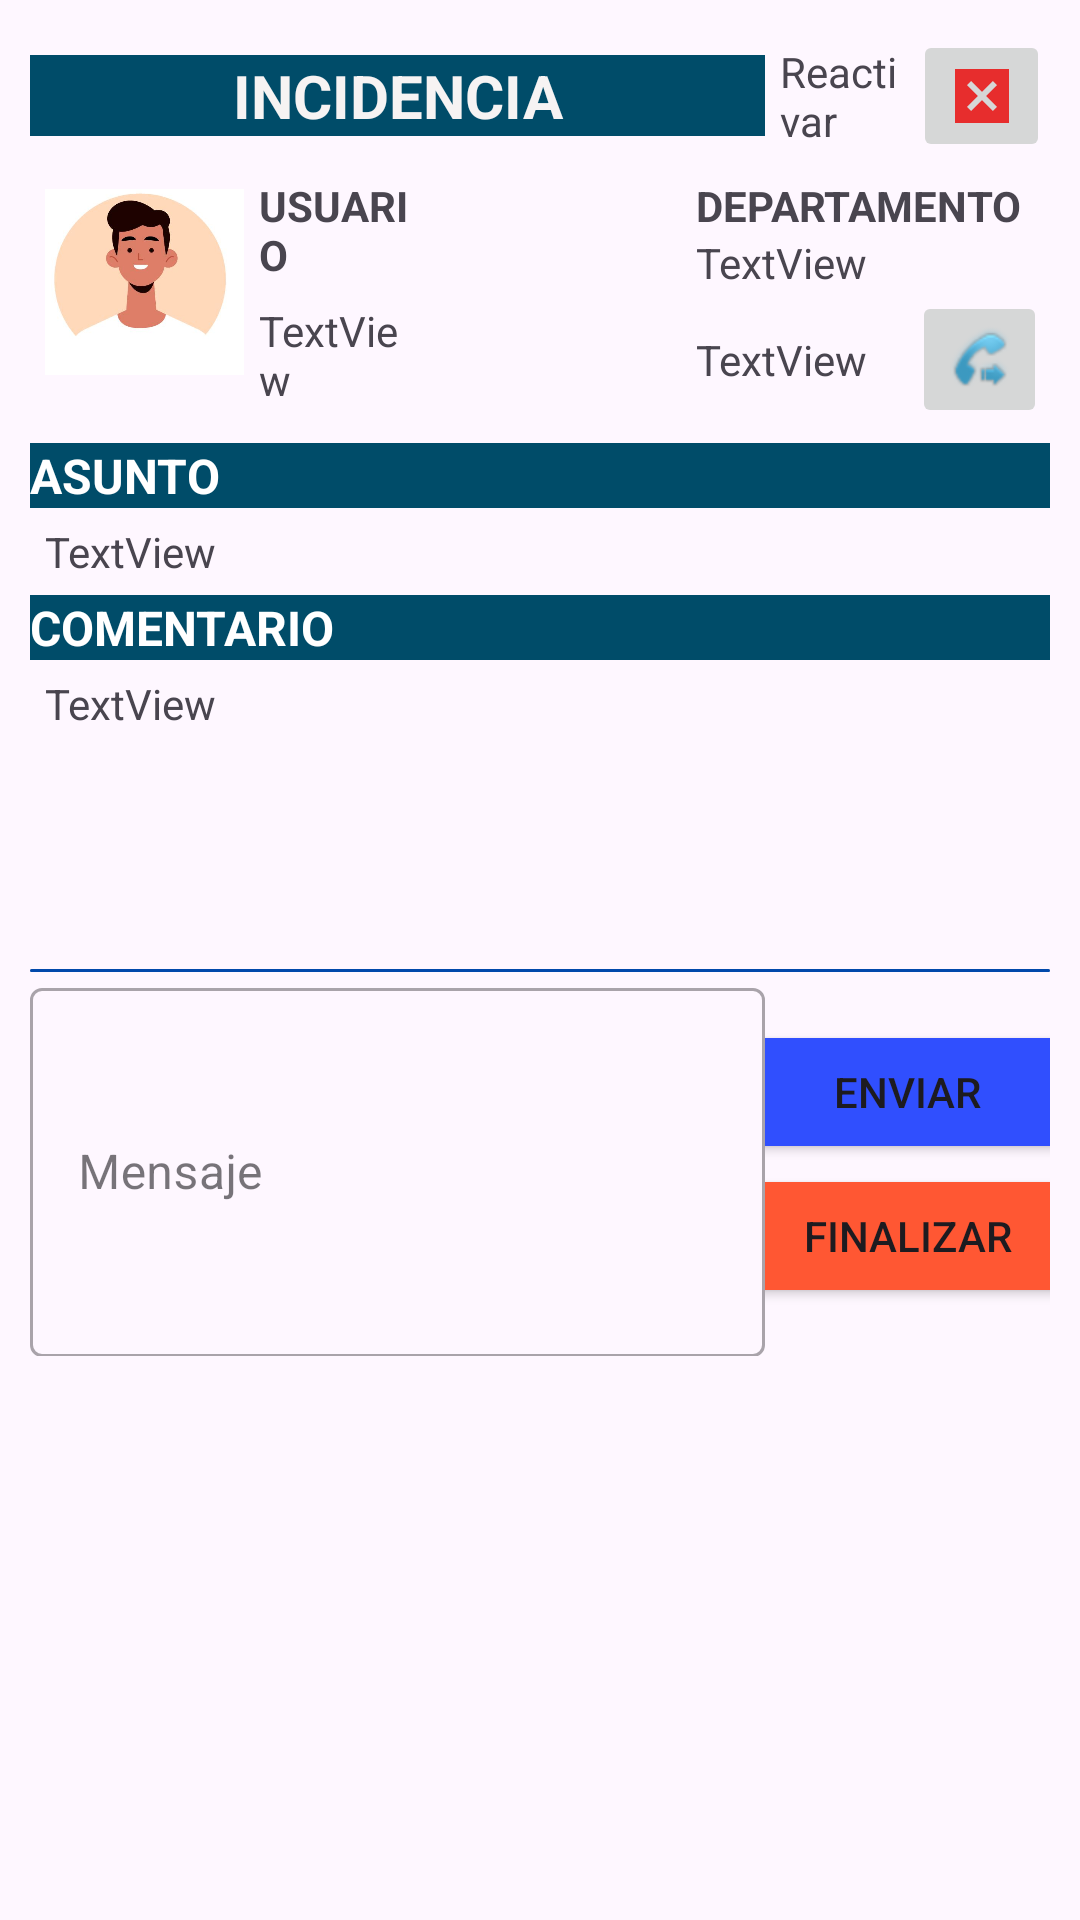

Layout XML and referenced resources for this Android screen:
<!-- AndroidManifest.xml: application theme Theme.GaticketApp -->
<!-- res/layout/activity_admin_detail.xml -->
<?xml version="1.0" encoding="utf-8"?>
<androidx.constraintlayout.widget.ConstraintLayout xmlns:android="http://schemas.android.com/apk/res/android"
    xmlns:app="http://schemas.android.com/apk/res-auto"
    xmlns:tools="http://schemas.android.com/tools"
    android:layout_width="match_parent"
    android:layout_height="match_parent"
    tools:context=".view.AdminDetailActivity" >

    <LinearLayout
        android:layout_width="match_parent"
        android:layout_height="match_parent"
        android:orientation="vertical"
        android:padding="10dp"
        app:layout_constraintEnd_toEndOf="parent"
        app:layout_constraintStart_toStartOf="parent"
        app:layout_constraintTop_toTopOf="parent">

        <LinearLayout
            android:layout_width="match_parent"
            android:layout_height="wrap_content"
            android:gravity="center"
            android:orientation="horizontal">

            <TextView
                android:id="@+id/textView10"
                android:layout_width="245dp"
                android:layout_height="wrap_content"
                android:background="#004C69"
                android:gravity="center"
                android:text="INCIDENCIA"
                android:textColor="#F6F3F3"
                android:textSize="20sp"
                android:textStyle="bold" />

            <TextView
                android:id="@+id/textView9"
                android:layout_width="42dp"
                android:layout_height="wrap_content"
                android:layout_weight="1"
                android:paddingStart="5dp"
                android:text="Reactivar" />

            <ImageButton
                android:id="@+id/reactivate_button"
                style="@android:style/Widget.Material.ImageButton"
                android:layout_width="38dp"
                android:layout_height="wrap_content"
                android:layout_weight="1"
                android:onClick="reactivateIncidence"
                android:src="@drawable/baseline_disabled_by_default_24"
                tools:src="@drawable/baseline_disabled_by_default_24" />
        </LinearLayout>

        <LinearLayout
            android:layout_width="wrap_content"
            android:layout_height="wrap_content"
            android:layout_gravity="center"
            android:orientation="horizontal"
            android:padding="5dp">

            <ImageView
                android:id="@+id/imageView"
                android:layout_width="70dp"
                android:layout_height="70dp"
                android:layout_weight="1"
                app:srcCompat="@drawable/user" />

            <LinearLayout
                android:layout_width="match_parent"
                android:layout_height="match_parent"
                android:layout_weight="1"
                android:orientation="vertical"
                android:paddingLeft="5dp"
                android:paddingRight="10dp">

                <TextView
                    android:id="@+id/textView11"
                    android:layout_width="wrap_content"
                    android:layout_height="wrap_content"
                    android:layout_weight="1"
                    android:text="USUARIO"
                    android:textStyle="bold" />

                <TextView
                    android:id="@+id/txt_detailIncidence_usertip"
                    android:layout_width="match_parent"
                    android:layout_height="wrap_content"
                    android:layout_weight="1"
                    android:text="TextView" />

            </LinearLayout>

            <ImageView
                android:id="@+id/imageView2"
                android:layout_width="70dp"
                android:layout_height="70dp"
                app:srcCompat="@drawable/department" />

            <LinearLayout
                android:layout_width="wrap_content"
                android:layout_height="wrap_content"
                android:layout_weight="1"
                android:orientation="vertical"
                android:paddingLeft="10dp">

                <TextView
                    android:id="@+id/textView13"
                    android:layout_width="match_parent"
                    android:layout_height="wrap_content"
                    android:text="DEPARTAMENTO"
                    android:textStyle="bold" />

                <TextView
                    android:id="@+id/txt_detailIncidence_department"
                    android:layout_width="match_parent"
                    android:layout_height="wrap_content"
                    android:text="TextView" />

                <LinearLayout
                    android:layout_width="117dp"
                    android:layout_height="match_parent"
                    android:gravity="center"
                    android:orientation="horizontal">

                    <TextView
                        android:id="@+id/txt_detailIncidence_phone"
                        android:layout_width="72dp"
                        android:layout_height="wrap_content"
                        android:text="TextView" />

                    <ImageButton
                        android:id="@+id/imageButton2"
                        android:layout_width="wrap_content"
                        android:layout_height="wrap_content"
                        android:layout_weight="1"
                        android:onClick="makeCall"
                        android:src="@android:drawable/stat_sys_phone_call_forward" />
                </LinearLayout>

            </LinearLayout>

        </LinearLayout>

        <TextView
            android:id="@+id/textView16"
            android:layout_width="match_parent"
            android:layout_height="wrap_content"
            android:background="#004C69"
            android:text="ASUNTO"
            android:textColor="#FFFFFF"
            android:textSize="16sp"
            android:textStyle="bold" />

        <TextView
            android:id="@+id/txt_detailIncidence_theme"
            android:layout_width="wrap_content"
            android:layout_height="wrap_content"
            android:padding="5dp"
            android:text="TextView" />

        <TextView
            android:id="@+id/textView18"
            android:layout_width="match_parent"
            android:layout_height="wrap_content"
            android:background="#004C69"
            android:text="COMENTARIO"
            android:textColor="#FFFFFF"
            android:textSize="16sp"
            android:textStyle="bold" />

        <TextView
            android:id="@+id/txt_detailIncidence_commit"
            android:layout_width="wrap_content"
            android:layout_height="103dp"
            android:lines="15"
            android:padding="5dp"
            android:text="TextView" />

        <View
            android:id="@+id/divider"
            android:layout_width="match_parent"
            android:layout_height="1dp"
            android:background="@drawable/divider_custom" />

        <LinearLayout
            android:layout_width="match_parent"
            android:layout_height="128dp"
            android:orientation="horizontal">

            <com.google.android.material.textfield.TextInputLayout
                android:id="@+id/campo_messages"
                style="@style/Widget.MaterialComponents.TextInputLayout.OutlinedBox"
                android:layout_width="245dp"
                android:layout_height="137dp"
                android:hint="@string/mensaje"
                app:layout_constraintEnd_toEndOf="parent"
                app:layout_constraintHorizontal_bias="0.5"
                app:layout_constraintStart_toStartOf="parent"
                app:layout_constraintTop_toTopOf="parent">

                <com.google.android.material.textfield.TextInputEditText
                    android:id="@+id/edtxt_mensajer"
                    android:layout_width="match_parent"
                    android:layout_height="123dp" />

            </com.google.android.material.textfield.TextInputLayout>

            <LinearLayout
                android:layout_width="match_parent"
                android:layout_height="match_parent"
                android:gravity="center"
                android:orientation="vertical">

                <Button
                    android:id="@+id/button_send_message"
                    android:layout_width="149dp"
                    android:layout_height="wrap_content"
                    android:layout_gravity="center"
                    android:onClick="sendMessage"
                    android:text="Enviar"
                    android:backgroundTint="#304FFE"
                    app:icon="@android:drawable/ic_menu_send"
                    app:iconGravity="textStart"
                    app:rippleColor="#FF5733"
                    />

                <Button
                    android:id="@+id/button_end_incidence"
                    android:layout_width="149dp"
                    android:layout_height="wrap_content"
                    android:layout_gravity="center"
                    android:backgroundTint="#FF5733"
                    android:onClick="endIncidence"
                    android:text="Finalizar"
                    app:icon="@android:drawable/ic_input_get"
                    app:iconGravity="textStart"
                    app:iconTint="#F1F2F4"
                    app:rippleColor="#304FFE" />
            </LinearLayout>

        </LinearLayout>

        <ScrollView
            android:layout_width="match_parent"
            android:layout_height="0dp"
            android:layout_weight="1">

            <TableLayout
                android:id="@+id/table_messages"
                android:layout_width="match_parent"
                android:layout_height="wrap_content">

            </TableLayout>
        </ScrollView>

    </LinearLayout>

</androidx.constraintlayout.widget.ConstraintLayout>
<!-- resources referenced by this layout -->
<resources>
  <!-- drawable baseline_disabled_by_default_24 (drawable) -->
  <vector android:height="24dp" android:tint="#E72D2D"
      android:viewportHeight="24" android:viewportWidth="24"
      android:width="24dp" xmlns:android="http://schemas.android.com/apk/res/android">
      <path android:fillColor="@android:color/white" android:pathData="M3,3v18h18V3H3zM17,15.59L15.59,17L12,13.41L8.41,17L7,15.59L10.59,12L7,8.41L8.41,7L12,10.59L15.59,7L17,8.41L13.41,12L17,15.59z"/>
  </vector>
  <!-- drawable divider_custom (drawable) -->
  <?xml version="1.0" encoding="utf-8"?>
  <layer-list xmlns:android="http://schemas.android.com/apk/res/android">
  
      
      <item android:drawable="?android:attr/listDivider" />
  
      
      <item>
          <shape android:shape="rectangle">
              <solid android:color="#0149ab" /> 
              <corners android:radius="10dp" /> 
          </shape>
      </item>
  
  </layer-list>
  <!-- drawable user: png bitmap (drawable, 82628 bytes) -->
  <string name="mensaje">Mensaje</string>
  <style name="Theme.GaticketApp" parent="Base.Theme.GaticketApp" />
  <style name="Base.Theme.GaticketApp" parent="Theme.Material3.DayNight">
          
          <item name="colorPrimary">@color/black</item>
          <item name="colorPrimaryDark">@color/black</item>
          <item name="colorAccent">@color/black</item>
      </style>
  <color name="black">#FF000000</color>
</resources>
